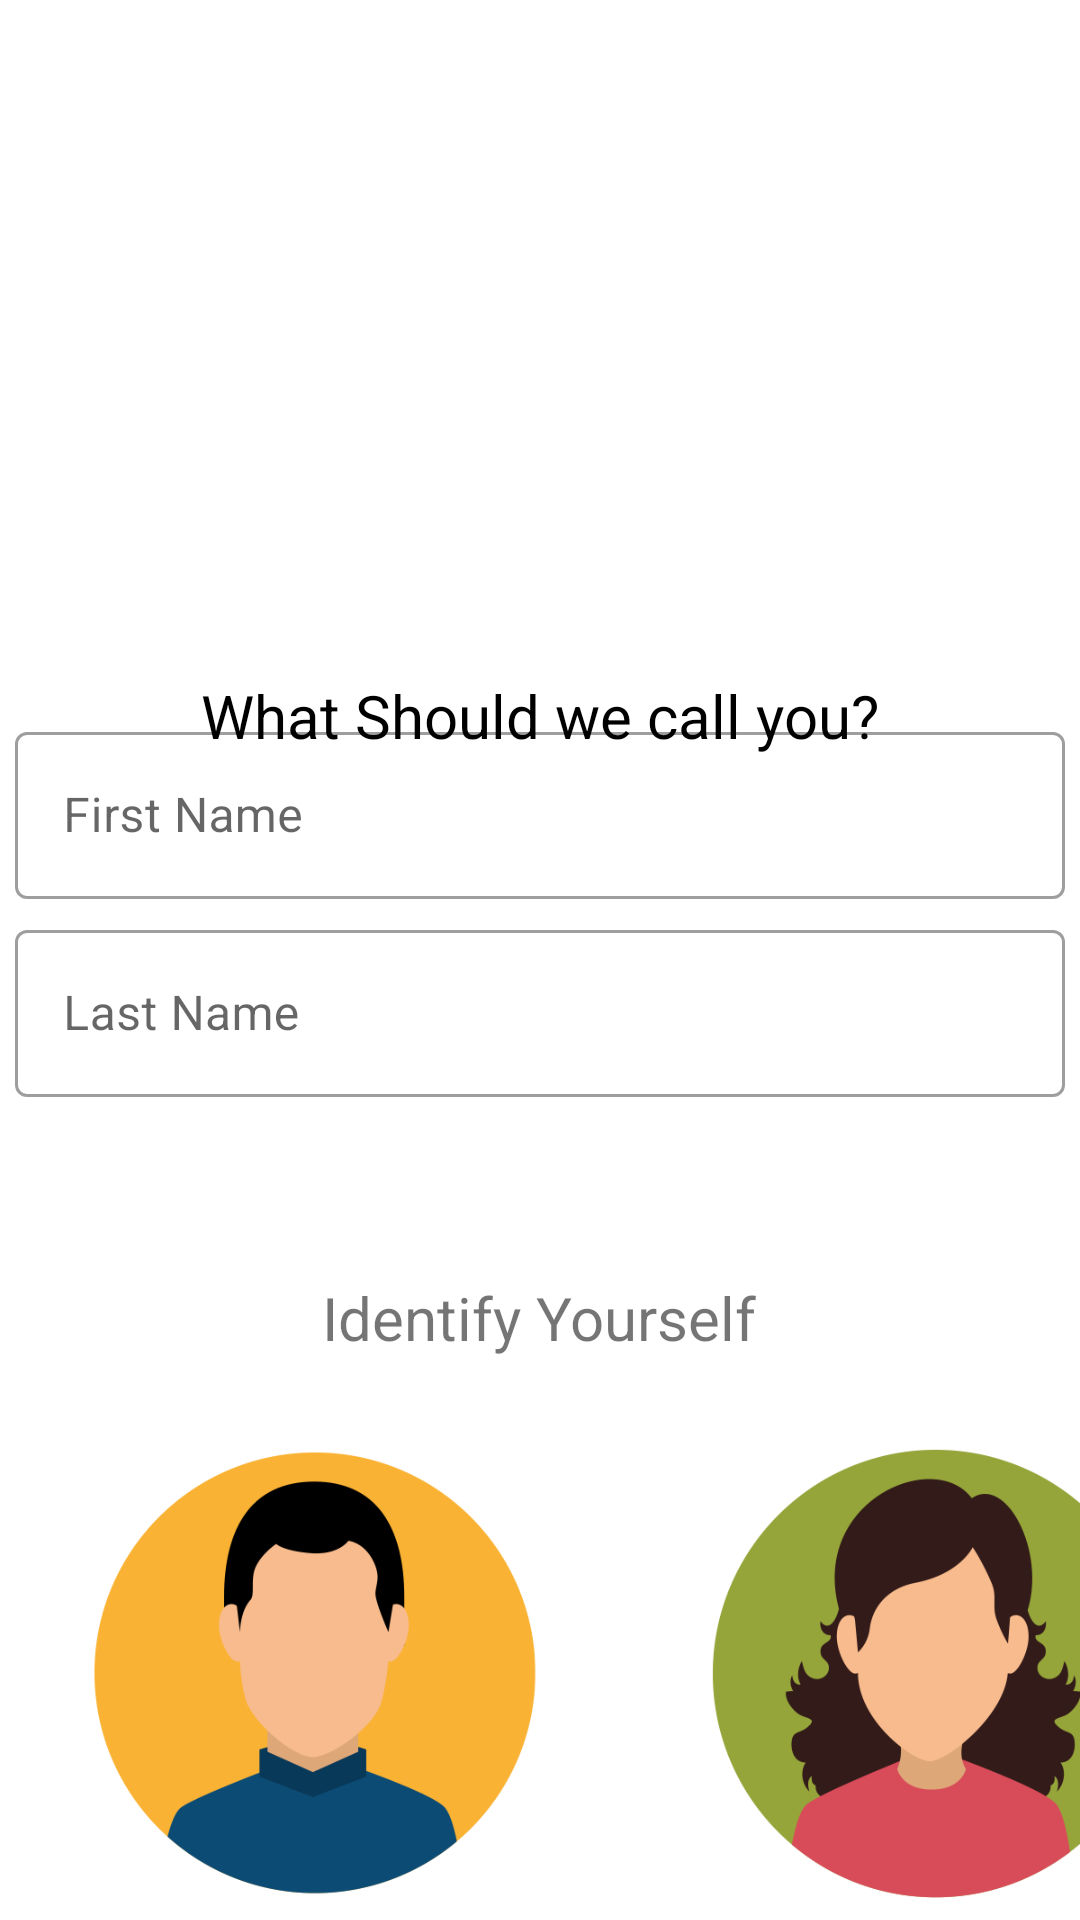

Layout XML and referenced resources for this Android screen:
<!-- AndroidManifest.xml: application theme Theme.Medo -->
<!-- res/layout/activity_name.xml -->
<?xml version="1.0" encoding="utf-8"?>
<androidx.constraintlayout.widget.ConstraintLayout xmlns:android="http://schemas.android.com/apk/res/android"
    xmlns:app="http://schemas.android.com/apk/res-auto"
    xmlns:tools="http://schemas.android.com/tools"
    android:layout_width="match_parent"
    android:layout_height="match_parent"
    tools:context=".name">

    <ImageView
        android:id="@+id/imageView"
        android:layout_width="0dp"
        android:layout_height="300dp"
        android:layout_marginBottom="20dp"
        app:layout_constraintBottom_toTopOf="@+id/guideline2"
        app:layout_constraintEnd_toEndOf="parent"
        app:layout_constraintHorizontal_bias="0.0"
        app:layout_constraintStart_toStartOf="parent"
        app:srcCompat="@drawable/header" />

    <androidx.constraintlayout.widget.Guideline
        android:id="@+id/guideline2"
        android:layout_width="wrap_content"
        android:layout_height="wrap_content"
        android:orientation="horizontal"
        app:layout_constraintGuide_begin="200dp" />

    <TextView
        android:id="@+id/textView"
        android:layout_width="wrap_content"
        android:layout_height="wrap_content"
        android:layout_marginTop="25dp"
        android:text="What Should we call you?"
        android:textColor="#000000"
        android:textSize="20sp"
        app:layout_constraintEnd_toEndOf="parent"
        app:layout_constraintStart_toStartOf="parent"
        app:layout_constraintTop_toTopOf="@+id/guideline2" />

    <LinearLayout
        android:layout_width="match_parent"
        android:layout_height="wrap_content"
        android:orientation="vertical"
        app:layout_constraintBottom_toBottomOf="parent"
        app:layout_constraintEnd_toEndOf="parent"
        app:layout_constraintStart_toStartOf="parent"
        app:layout_constraintTop_toBottomOf="@id/textView"
        app:layout_constraintVertical_bias="0.15">

        <com.google.android.material.textfield.TextInputLayout
            android:id="@+id/first"
            style="@style/Widget.MaterialComponents.TextInputLayout.OutlinedBox"
            android:layout_width="match_parent"
            android:layout_height="wrap_content"
            android:hint="First Name"
            app:endIconContentDescription="This is your unique key and will be used for future login">

            <com.google.android.material.textfield.TextInputEditText
                android:layout_width="match_parent"
                android:layout_height="wrap_content"
                android:layout_marginLeft="5dp"
                android:layout_marginRight="5dp"
                android:inputType="textEmailAddress"
                android:transitionName="user_mail" />

        </com.google.android.material.textfield.TextInputLayout>

        <com.google.android.material.textfield.TextInputLayout
            android:id="@+id/last"
            style="@style/Widget.MaterialComponents.TextInputLayout.OutlinedBox"
            android:layout_width="match_parent"
            android:layout_height="wrap_content"
            android:layout_marginLeft="5dp"
            android:layout_marginRight="5dp"
            android:layout_marginTop="5dp"
            android:hint="Last Name"
            app:endIconContentDescription="This is your unique key and will be used for future login">

            <com.google.android.material.textfield.TextInputEditText
                android:layout_width="match_parent"
                android:layout_height="wrap_content"
                android:inputType="textEmailAddress"
                android:transitionName="user_mail" />

        </com.google.android.material.textfield.TextInputLayout>

        <TextView
            android:layout_width="wrap_content"
            android:layout_height="wrap_content"
            android:id="@id/textView2"
            android:text="Identify Yourself"
            android:layout_gravity="center"
            android:layout_marginTop="60dp"
            android:textSize="20sp">

        </TextView>

        <LinearLayout
            android:layout_width="match_parent"
            android:layout_height="wrap_content"
            android:layout_marginTop="30dp"
            android:orientation="horizontal">

            <ImageView
                android:layout_width="150dp"
                android:layout_height="150dp"
                android:layout_marginLeft="30dp"
                android:src="@drawable/boyprofile">

            </ImageView>

            <ImageView
                android:layout_width="150dp"
                android:layout_height="150dp"
                android:layout_marginLeft="57dp"
                android:src="@drawable/girlprofile">

            </ImageView>

        </LinearLayout>

        <Button
            android:id="@+id/btn_continue_details"
            android:layout_width="match_parent"
            android:layout_height="wrap_content"
            android:layout_marginTop="30dp"
            android:layout_marginBottom="5dp"
            android:backgroundTint="#43AFAF"
            android:layout_marginLeft="5dp"
            android:layout_marginRight="5dp"
            android:text="Continue"
            android:textColor="@color/white"
            android:textStyle="bold"
            android:transitionName="login_trans" />


    </LinearLayout>

</androidx.constraintlayout.widget.ConstraintLayout>
<!-- resources referenced by this layout -->
<resources>
  <!-- drawable boyprofile: png bitmap (drawable-v24, 23900 bytes) -->
  <!-- drawable girlprofile: png bitmap (drawable-v24, 30097 bytes) -->
  <style name="Theme.Medo" parent="Theme.MaterialComponents.DayNight.DarkActionBar">
          
          <item name="colorPrimary">@color/purple_500</item>
          <item name="colorPrimaryVariant">@color/purple_700</item>
          <item name="colorOnPrimary">@color/white</item>
          
          <item name="colorSecondary">@color/teal_200</item>
          <item name="colorSecondaryVariant">@color/teal_700</item>
          <item name="colorOnSecondary">@color/black</item>
          
          <item name="android:statusBarColor" tools:targetApi="l">?attr/colorPrimaryVariant</item>
          
      </style>
  <!-- not gathered from this repository: default colours our renderer supplied (Android Studio template values) -->
  <color name="purple_500">#FF6200EE</color>
  <color name="purple_700">#FF3700B3</color>
  <color name="teal_200">#FF03DAC5</color>
  <color name="teal_700">#FF018786</color>
  <color name="black">#FF000000</color>
  <color name="white">#FFFFFFFF</color>
</resources>
